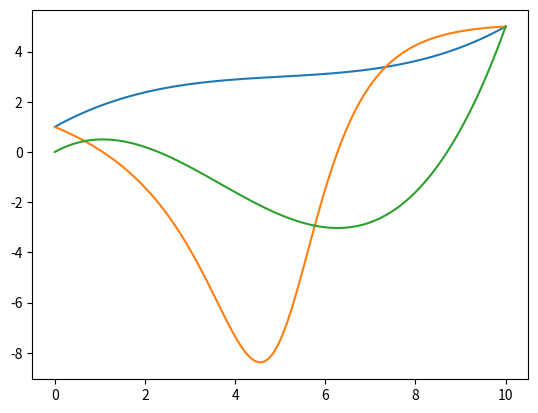
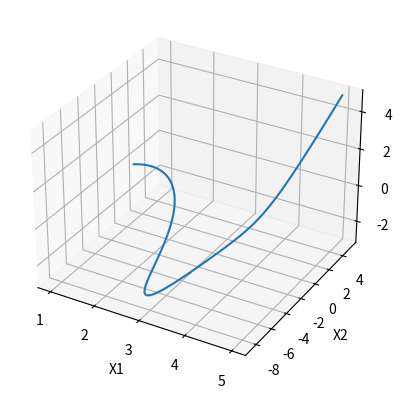
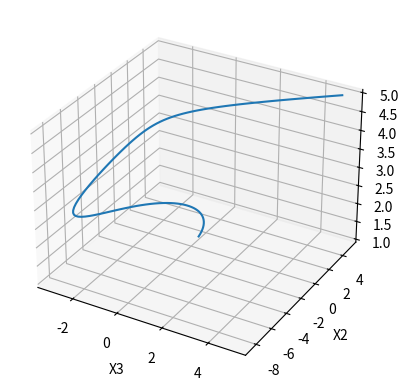

Write the Python code that produced these figures, in order.
#!/usr/bin/env python
# coding: utf-8

# # ANSWER TO THE QUESTION NO. 4 C(i)

# In[38]:


import numpy as np
import matplotlib.pyplot as plt


# In[39]:


t = np.linspace(0, 10, 100)


# In[40]:


t


# In[41]:


#check the length of t
len(t)


# In[42]:


# def calculate_coefficients():
T = 10
Tsq = T ** 2
Tcb = T ** 3


# In[43]:


A = np.array([[1, 0, 0, 0,  0, 0, 0, 0],
              [0, 1, 0, 0,  0, 0, 0, 0],
              [0, 0, 0, 0,  1, 0, 0, 0],
              [0, 0, 0, 0,  0, 1, 0, 0],
              [1, T, Tsq, Tcb,  0, 0, 0, 0],
              [0, 1, 2*T, 3*Tsq,  0, 0, 0, 0],
              [0, 0, 0, 0,  1, T, Tsq, Tcb,],
              [0, 0, 0, 0,  0, 1, 2*T, 3*Tsq]
              ]
            )
A


# In[44]:


Ainv = np.linalg.pinv(A)


# In[45]:


Ainv


# In[46]:


# X1_0 = 1
# X2_0 = 1
# X3_0 = 0
# X1_T = 5
# X2_T = 5
# X3_T = 1


# In[47]:


#initialized b
b =  np.array([[1],#x1(0)
               [1],#1
               [0],#x3(0)
               [1],#x2(0)
               [5],#x1(T)
               [1],#1
               [5],#x3(T)
               [5] #x2(T)
              ]
            )

b


# In[48]:


#matrix multiplication x = Ainv * b
x = np.matmul(Ainv, b)
x


# In[49]:


a11 = x[0]
a11


# In[50]:


a12 = x[1]
a12


# In[51]:


a13 = x[2]
a13


# In[52]:


a14 = x[3]
a14


# In[53]:


a21 = x[4]
a21


# In[54]:


a22 = x[5]
a22


# In[55]:


a23 = x[6]
a23


# In[56]:


a24 = x[7]
a24


# In[57]:


t


# In[58]:



for i in t:
    
    X1 = a11 + (a12* t) + (a13 * np.power(t,2)) + (a14 * np.power(t,3))

  # X2 = a22 + (2*a23*t) + (3*a24* np.power(t,2))
    
    X2 = (a22 + (2*a23*t) + (3*a24* np.power(t,2)))/(a12 + (2*a13*t) + (3*a14* np.power(t,2)))

    X3 = a21 + (a22* t) + (a23 * np.power(t,2)) + (a24 * np.power(t,3) )

X1, X2, X3


# In[59]:


plt.plot(t,X1)


# In[60]:


plt.plot(t,X2)


# In[61]:


plt.plot(t, X3)


# In[62]:


ax = plt.figure().add_subplot(projection='3d')
ax.plot(X1, X2, X3)
ax.set_xlabel('X1')
ax.set_ylabel('X2')
ax.set_zlabel('X3')


# In[63]:


ax = plt.figure().add_subplot(projection='3d')
ax.plot(X3, X2, X1)
ax.set_xlabel('X3')
ax.set_ylabel('X2')
ax.set_zlabel('X1')


# In[ ]:




